9-way image classification set "dataset1" from GitHub (billjcapps/VRScavengerHunt); label vocabulary: DC Comics, Doctor Who, Firefly, lotr, shelf, Spider-Man, Star Wars, table, weapon.

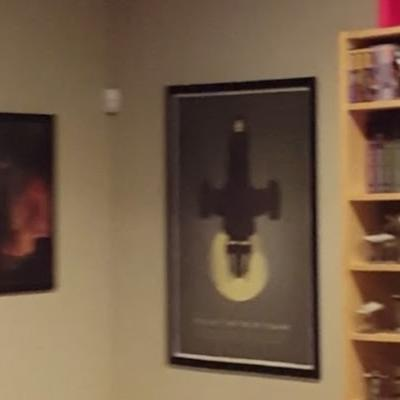
Label: Firefly

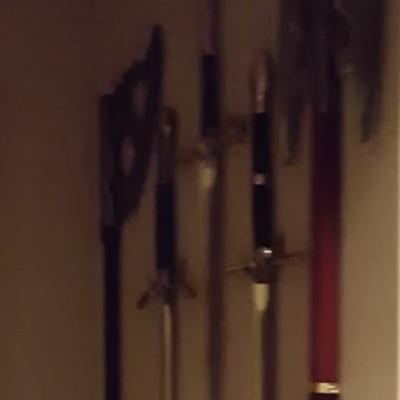
Label: weapon

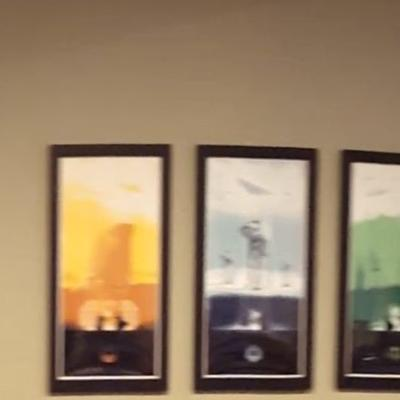
Label: Star Wars

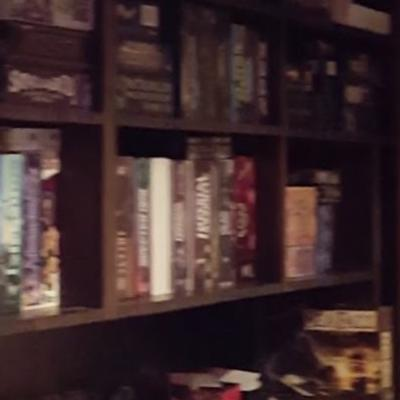
Label: shelf

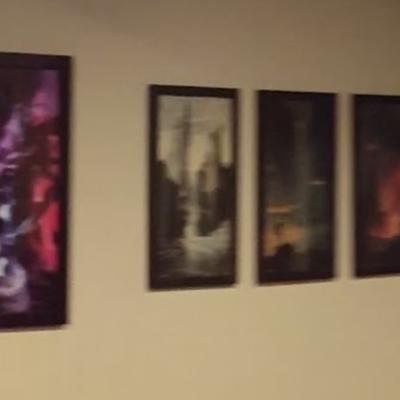
Label: lotr

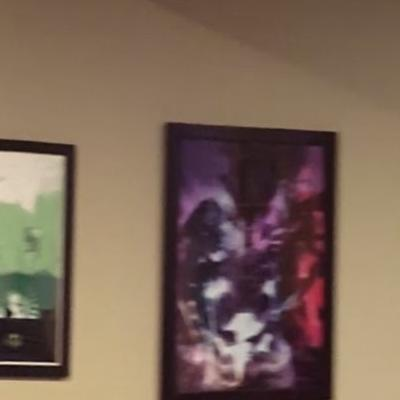
Label: DC Comics
